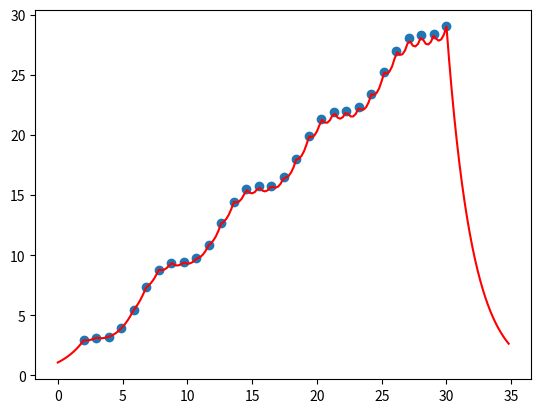

Write Python code to recreate this figure.
import numpy as np
import matplotlib.pyplot as plt


def show(x_sample, y, a=0, b=0, x_2=None, y_2=None):
    if b != 0:
        plt.plot(x_sample, a+b*x_sample, c='red')

    if x_2 is not None:
        plt.plot(x_2, y_2, c='red')
    plt.scatter(x_sample, y)
    plt.show()



x = np.linspace(2, 30, 30)
#y = 2*(x+15) + np.random.random_sample(x.shape)*5 + 2
x = x[:, np.newaxis]


#show(x, y)



def kernel(x_i,x_j):
    #return np.dot(x_j,x_i) # Linear Kernel, same as not using Kernels at all
    #return np.dot(x_j,x_i)**2 # Polynomial Kernel
    return np.exp(-0.5*np.linalg.norm(x_i-x_j))     # Gaussian Kernel


# let's set up some non linear data
y = np.sin(x[:, 0])+x[:, 0]
#show(x, y)
#y = x[:, 0] + 4*np.sin(x[:, 0]) + 4*np.random.rand(x.shape[0])

# We could just call the kernel function every time
# Instead we store the solutions in this matrix
# to save some computations

K = np.zeros((x.shape[0], x.shape[0]))
for i, row in enumerate(K):
    for j, col in enumerate(K.T):
        K[i, j] = kernel(x[i, :], x[j, :])


a = np.linalg.inv(K)
m = np.dot(y, a)

#print(m)


x_pred = np.arange(0, 35, 0.2)

y_pred = np.zeros(x_pred.shape[0])


for outer_i, x_p in enumerate(x_pred):
    k = np.zeros(x.shape[0])
    for i, row in enumerate(k):
        k[i] = kernel(x_p, x[i, :])
    y_pred[outer_i] = np.dot(m, k)

show(x[:, 0], y, x_2=x_pred, y_2=y_pred)


print("I think this should be the ending, yours is lame")
